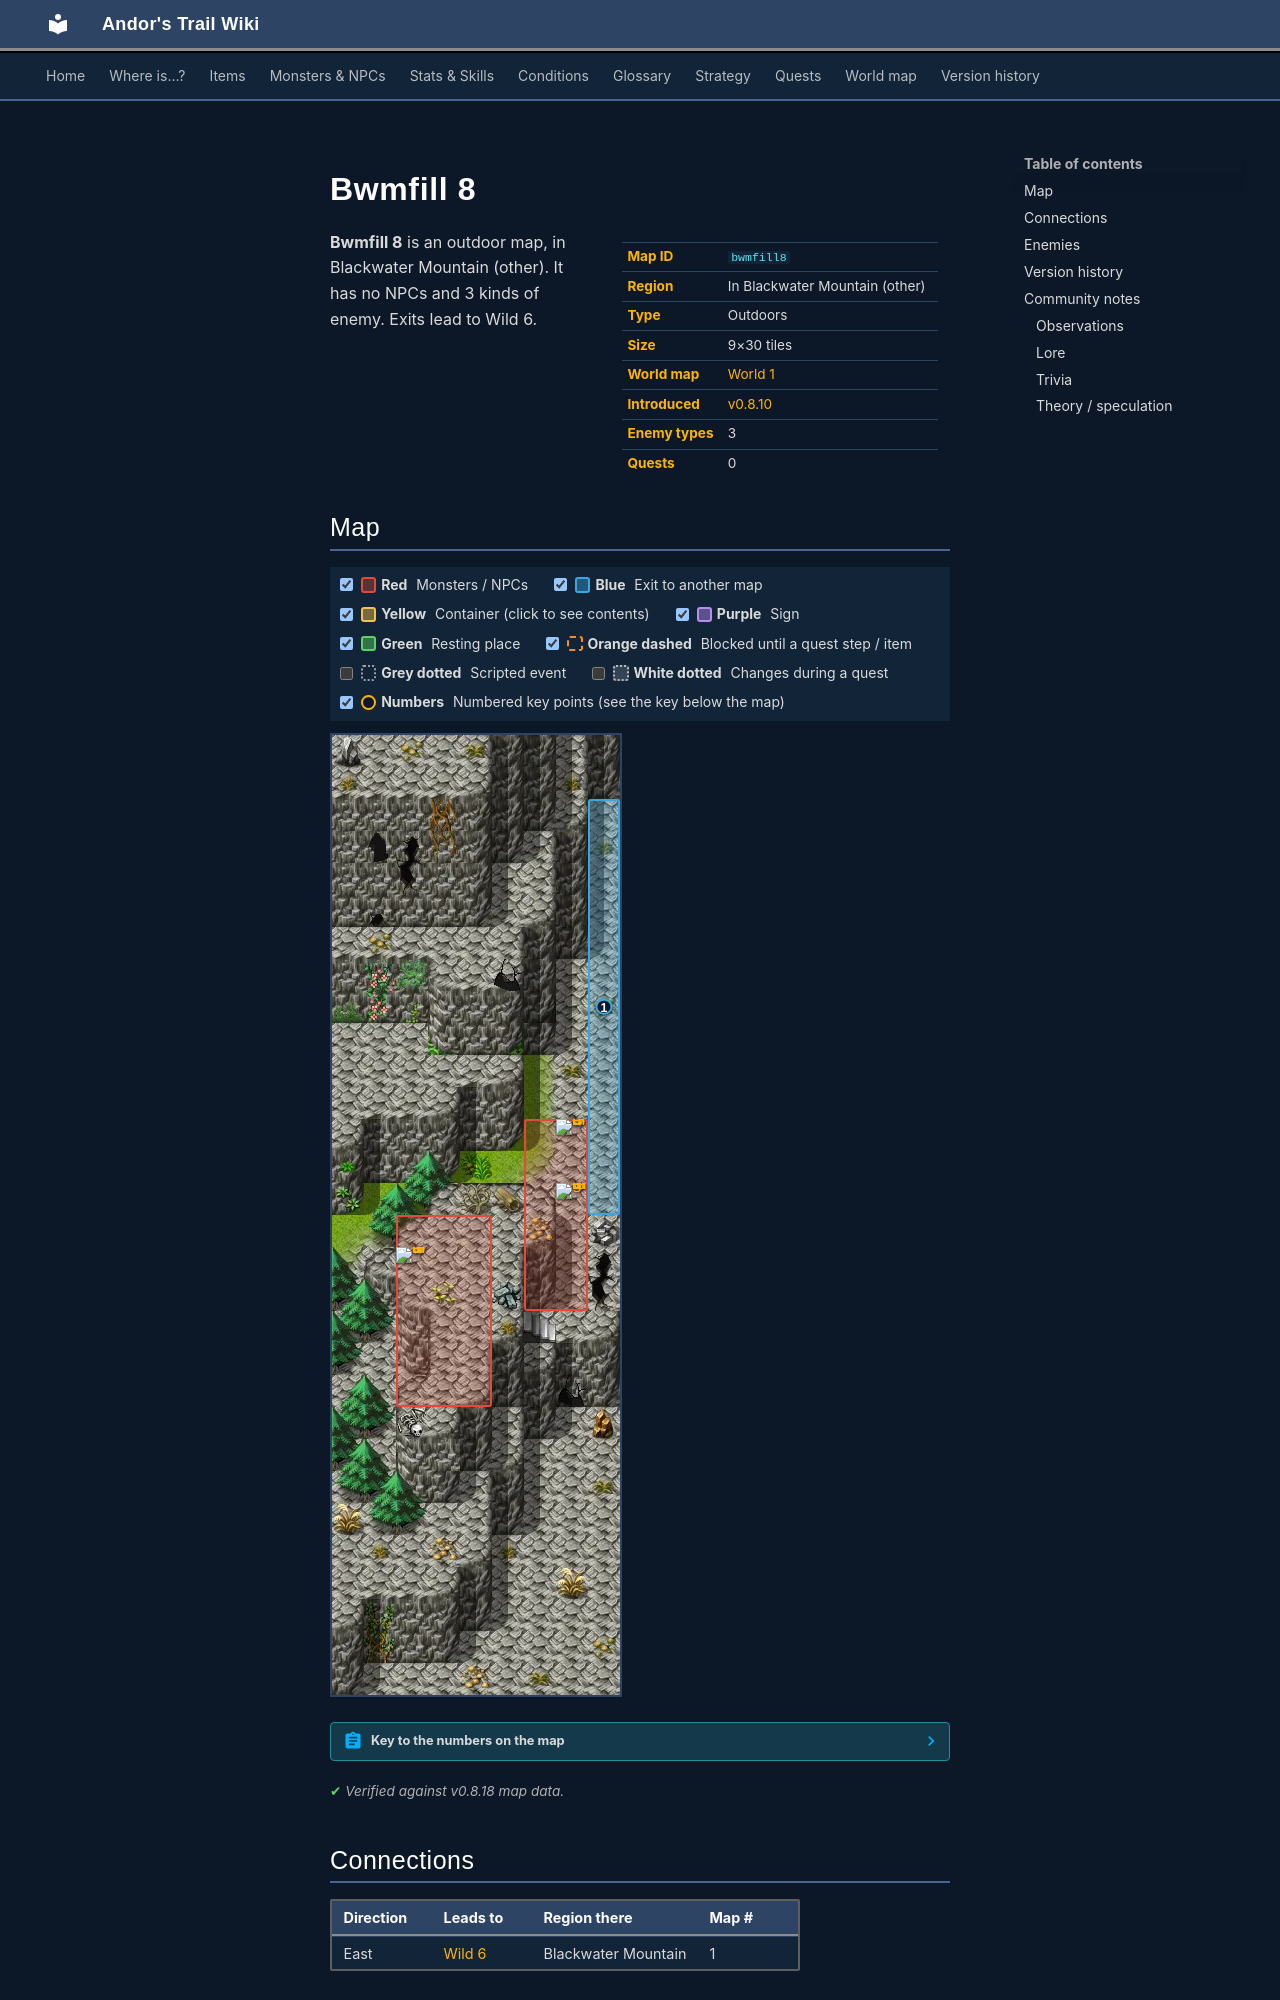

repository: asdfghjkl628/Andor-s-Trail-Wikiiii · page: maps/bwmfill8/index.html · generator: mkdocs

---
description: "Bwmfill 8 is an outdoor location in Andor's Trail, in Blackwater Mountain (other). Enemies: Scaled venomfang, Gornaud, Gornaud leader. Exits to Wild 6."
---

# Bwmfill 8

<div class="infobox" markdown>

| | |
|---|---|
| **Map ID** | `bwmfill8` |
| **Region** | In Blackwater Mountain (other) |
| **Type** | Outdoors |
| **Size** | 9×30 tiles |
| **World map** | [World 1](index.md) |
| **Introduced** | [v0.8.10](../versions/0.8.10.md) |
| **Enemy types** | 3 |
| **Quests** | 0 |

</div>

**Bwmfill 8** is an outdoor map, in Blackwater Mountain (other). It has no NPCs and 3 kinds of enemy. Exits lead to Wild 6.

## Map

<div class="map-legend" markdown="0"><label class="lg"><input type="checkbox" data-t="spawn" checked><span class="sw sw-spawn"></span><b>Red</b>&nbsp;Monsters / NPCs</label><label class="lg"><input type="checkbox" data-t="mapchange" checked><span class="sw sw-mapchange"></span><b>Blue</b>&nbsp;Exit to another map</label><label class="lg"><input type="checkbox" data-t="container" checked><span class="sw sw-container"></span><b>Yellow</b>&nbsp;Container (click to see contents)</label><label class="lg"><input type="checkbox" data-t="sign" checked><span class="sw sw-sign"></span><b>Purple</b>&nbsp;Sign</label><label class="lg"><input type="checkbox" data-t="rest" checked><span class="sw sw-rest"></span><b>Green</b>&nbsp;Resting place</label><label class="lg"><input type="checkbox" data-t="key" checked><span class="sw sw-key"></span><b>Orange dashed</b>&nbsp;Blocked until a quest step / item</label><label class="lg"><input type="checkbox" data-t="script"><span class="sw sw-script"></span><b>Grey dotted</b>&nbsp;Scripted event</label><label class="lg"><input type="checkbox" data-t="replace"><span class="sw sw-replace"></span><b>White dotted</b>&nbsp;Changes during a quest</label><label class="lg"><input type="checkbox" data-t="pin" checked><span class="sw sw-pin"></span><b>Numbers</b>&nbsp;Numbered key points (see the key below the map)</label></div>

<div class="map-wrap hide-script hide-replace" markdown="0"><img src="../../assets/maps/bwmfill8.webp" alt="Map of Bwmfill 8" width="288" height="960" loading="lazy"><a id="place-east" class="mo mo-mapchange" href="../wild6/#place-west" title="Exit to Wild 6" style="left:88.889%;top:6.667%;width:11.111%;height:43.333%"></a><span class="mo mo-spawn" title="Spawns: Gornaud, Scaled venomfang" style="left:66.667%;top:40.000%;width:22.222%;height:20.000%"></span><span class="mo mo-spawn" title="Spawns: Gornaud leader" style="left:22.222%;top:50.000%;width:33.333%;height:20.000%"></span><a class="mob" href="../../monsters/gornaud/" title="Gornaud" style="left:77.778%;top:40.000%;width:11.111%;height:3.333%"><img src="../../assets/icons/monsters/monsters_rltiles2_29.png" alt="Gornaud"></a><a class="mob" href="../../monsters/scaled_venomfang/" title="Scaled venomfang" style="left:77.778%;top:46.667%;width:11.111%;height:3.333%"><img src="../../assets/icons/monsters/monsters_snakes_3.png" alt="Scaled venomfang"></a><a class="mob" href="../../monsters/gornaud_boss/" title="Gornaud leader" style="left:22.222%;top:53.333%;width:11.111%;height:3.333%"><img src="../../assets/icons/monsters/monsters_rltiles2_30.png" alt="Gornaud leader"></a><a class="pin pin-exit" href="#key-1" style="left:94.444%;top:28.333%" title="Exit (east): to [Wild 6](wild6.md)">1</a></div>

??? abstract "Key to the numbers on the map"

    | # | What | Details |
    |---|---|---|
    | <span id="key-1"></span>1 | Exit (east) | to [Wild 6](wild6.md) |


<p class="verified">Verified against v0.8.18 map data.</p>

## Connections

| Direction | Leads to | Region there | Map # |
|---|---|---|---|
| East | [Wild 6](wild6.md) | Blackwater Mountain | 1 |

## Enemies

| Enemy | HP | Damage | Up to | Notes |
|---|---|---|---|---|
| [Scaled venomfang](../monsters/scaled_venomfang.md) | 35 | 2–4 | 2 | shares spawn with Gornaud |
| [Gornaud](../monsters/gornaud.md) | 95 | 0–15 | 2 | shares spawn with Scaled venomfang |
| [Gornaud leader](../monsters/gornaud_boss.md) | 165 | 10–30 | 1 | – |

<small>“Up to” is the most that can be alive at once from the spawn areas on this map.</small>


## Version history

| Version | Change |
|---|---|
| [v0.8.10](../versions/0.8.10.md) | Added |

<p class="verified">Verified against v0.8.18 and every earlier release back to v0.7.0 (game data compared release by release).</p>


## Community notes

<small>Written by players, not generated from game data. **Observations**: what players notice in-game · **Lore**: the in-world story · **Trivia**: real-world facts, references, development history · **Theory / speculation**: unconfirmed ideas; may just be unfinished content</small>
